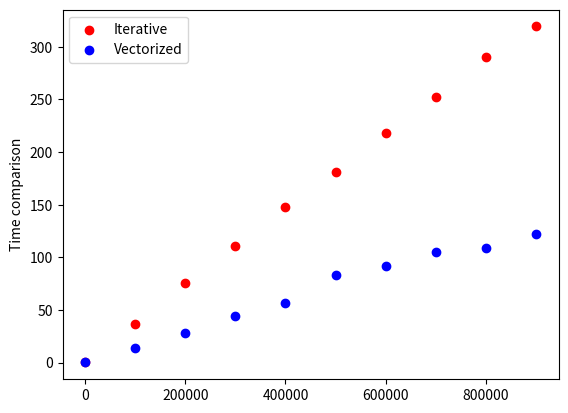

Here is the Python script that generated this plot:
# This script uses the Montecarlo method to find the
# [approximated] area under a curve (definite integral)

import math
import random
import time

import numpy as np
import scipy.integrate as integrate
import matplotlib.pyplot as plt

def montecarlo_iterative_integration(fun, a, b, num_puntos=1000):
    # To keep track of time
    tic = time.time()

    #HALLAMOS M
    M = 0
    for i in np.arange(a, b, (b-a)/num_puntos):
        aux = fun(i)
        if aux > M :
            M = aux
    print("\n__Integral (iterative)__")
    print("Máximum: ", M)

    #QUEDA DEFINIDO EL CUADRADO ENTRE A-B Y 0-M
    #LANZAMOS PUNTOS ALEATORIOS DENTRO DEL CUADRADO

    nDebajo = 0

    for i in range(num_puntos):
        x = random.uniform(a, b)
        y = random.uniform(0, M)

        if fun(x)>y :
            nDebajo+=1

    print("Points under curve: ", nDebajo)
    print("Total points: ", num_puntos)

    I = (nDebajo/num_puntos)*(b-a)*M
    print ("Montecarlo integral: ", I)

    toc = time.time()
    print("time: ", 1000*(toc - tic))

    return 1000*(toc - tic)

def montecarlo_vectorized_integration(fun, a, b, num_puntos=1000):
    # To keep track of time
    tic = time.time()

    # Vectors with uniformly distributed points
    vectorX = np.random.uniform(low = a, high = b, size =(num_puntos))

    vectorizedFun = np.vectorize(fun)
    funResults = vectorizedFun(vectorX)
    M = funResults.max()
    vectorY = np.random.uniform(low = 0, high = M, size =(num_puntos))

    print("\n__Integral (vectorized)__")
    print("Máximum: ", M)

    # Points under the curve
    nDebajo = np.greater(funResults, vectorY).sum()

    print("Points under curve: ", nDebajo)
    print("Total points: ", num_puntos)

    # Value of the integral (Montecarlo approximation)
    I = (nDebajo/num_puntos)*(b-a)*M
    print ("Montecarlo integral: ", I)

    toc = time.time()
    print("Time: ", 1000*(toc - tic))

    return 1000*(toc - tic)


iterativeArray = []
vectorizedArray = []
iValues = []

# Compare both methods (iterative and vectorized) performance when using
# increasingly larger number of points
for i in range(1, 1000000, 100000):
    iterativeArray.append(montecarlo_iterative_integration(math.sin, 0, math.pi, i))
    vectorizedArray.append(montecarlo_vectorized_integration(math.sin, 0, math.pi, i))
    iValues.append(i)

# Show and save the results
plt.figure()
plt.scatter(iValues, iterativeArray, color='red', label="Iterative")
plt.scatter(iValues, vectorizedArray, color='blue', label="Vectorized")
plt.ylabel('Time comparison')
plt.legend()
plt.savefig("time_comparison.png")
plt.show()

print("\nReal integral value: ", integrate.quad(math.sin, 0, math.pi)[0], "\n")
